Run: headless pygame with SDL's dummy video driver; simulated clock (each Clock.tick advances the game by its frame time, no real sleeping); random seed 0; keys injected as events and as key.get_pressed() state; mouse plan: one left click at the window centre at the start of phase 2, then a move to the lower-right quarter at the start of phase 3.
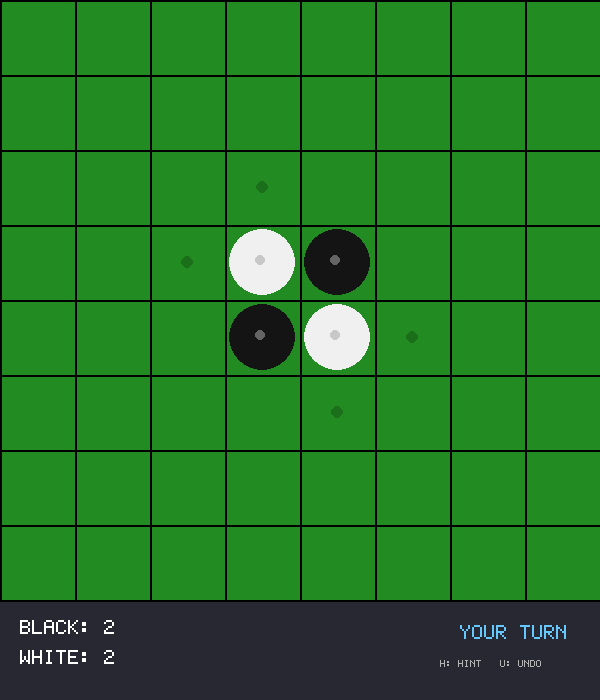
Frame 1 of 4 · flips 1–60 · no input
Frame 2 of 4 · flips 61–180 · clicked the window centre · tapped SPACE, RETURN · held RIGHT (→), D · screen unchanged from frame 1, image omitted
Frame 3 of 4 · flips 181–300 · moved the mouse to the lower-right quarter · held DOWN (↓), S · screen unchanged from frame 2, image omitted
Frame 4 of 4 · flips 301–420 · held LEFT (←), A, UP (↑), W · screen unchanged from frame 3, image omitted

The pygame program that drew these frames:

import pygame
import sys
import copy
import random

# --- CONFIGURATION ---
WIDTH, HEIGHT = 600, 700
BOARD_SIZE = 600
GRID_SIZE = 8
CELL_SIZE = BOARD_SIZE // GRID_SIZE

# COLORS
BOARD_GREEN = (34, 139, 34)
GRID_LINE = (0, 0, 0)
BLACK_PIECE = (20, 20, 20)
WHITE_PIECE = (240, 240, 240)
HIGHLIGHT = (0, 0, 0, 50)     # Valid move dot
HINT_COLOR = (255, 215, 0)    # Gold for Hint
BG_COLOR = (40, 40, 50)
TEXT_COL = (255, 255, 255)

# STATES
EMPTY = 0
BLACK = 1
WHITE = 2

# --- PIXEL FONT ENGINE ---
PIXEL_FONT = {
    'A': [0x70, 0x88, 0x88, 0xF8, 0x88, 0x88, 0x88],
    'B': [0xF0, 0x88, 0x88, 0xF0, 0x88, 0x88, 0xF0],
    'C': [0x70, 0x88, 0x80, 0x80, 0x80, 0x88, 0x70],
    'D': [0xF0, 0x88, 0x88, 0x88, 0x88, 0x88, 0xF0],
    'E': [0xF8, 0x80, 0x80, 0xF0, 0x80, 0x80, 0xF8],
    'H': [0x88, 0x88, 0x88, 0xF8, 0x88, 0x88, 0x88],
    'I': [0x70, 0x20, 0x20, 0x20, 0x20, 0x20, 0x70],
    'K': [0x88, 0x90, 0xA0, 0xC0, 0xA0, 0x90, 0x88],
    'L': [0x80, 0x80, 0x80, 0x80, 0x80, 0x80, 0xF8],
    'M': [0x88, 0xD8, 0xA8, 0xA8, 0x88, 0x88, 0x88],
    'N': [0x88, 0xC8, 0xA8, 0x98, 0x88, 0x88, 0x88],
    'O': [0x70, 0x88, 0x88, 0x88, 0x88, 0x88, 0x70],
    'P': [0xF0, 0x88, 0x88, 0xF0, 0x80, 0x80, 0x80],
    'R': [0xF0, 0x88, 0x88, 0xF0, 0xA0, 0x90, 0x88],
    'S': [0x70, 0x88, 0x80, 0x70, 0x08, 0x88, 0x70],
    'T': [0xF8, 0x20, 0x20, 0x20, 0x20, 0x20, 0x20],
    'U': [0x88, 0x88, 0x88, 0x88, 0x88, 0x88, 0x70],
    'V': [0x88, 0x88, 0x88, 0x88, 0x88, 0x50, 0x20],
    'W': [0x88, 0x88, 0x88, 0xA8, 0xA8, 0xD8, 0x88],
    'Y': [0x88, 0x88, 0x50, 0x20, 0x20, 0x20, 0x20],
    ' ': [0x00] * 7,
    '0': [0x70, 0x88, 0x98, 0xA8, 0xC8, 0x88, 0x70],
    '1': [0x20, 0x60, 0x20, 0x20, 0x20, 0x20, 0x70],
    '2': [0x70, 0x88, 0x08, 0x30, 0x40, 0x80, 0xF8],
    '3': [0xF8, 0x08, 0x10, 0x30, 0x08, 0x88, 0x70],
    '4': [0x10, 0x30, 0x50, 0x90, 0xF8, 0x10, 0x10],
    '5': [0xF8, 0x80, 0xF0, 0x08, 0x08, 0x88, 0x70],
    '6': [0x30, 0x40, 0x80, 0xF0, 0x88, 0x88, 0x70],
    '7': [0xF8, 0x08, 0x10, 0x20, 0x40, 0x40, 0x40],
    '8': [0x70, 0x88, 0x88, 0x70, 0x88, 0x88, 0x70],
    '9': [0x70, 0x88, 0x88, 0x78, 0x08, 0x88, 0x70],
    ':': [0x00, 0x60, 0x60, 0x00, 0x60, 0x60, 0x00],
    '!': [0x20, 0x20, 0x20, 0x20, 0x00, 0x20, 0x00],
}

def draw_text(surface, text, x, y, scale=2, color=TEXT_COL, center=False):
    text = str(text).upper()
    width = len(text) * 6 * scale
    start_x = x
    if center: start_x = x - width // 2
    cursor_x = start_x
    for char in text:
        if char in PIXEL_FONT:
            rows = PIXEL_FONT[char]
            for r, row_val in enumerate(rows):
                for c in range(5):
                    if (row_val >> (7 - c)) & 1:
                        pygame.draw.rect(surface, color, 
                                       (cursor_x + c * scale, y + r * scale, scale, scale))
        cursor_x += 6 * scale

# --- GAME LOGIC ---
class Board:
    def __init__(self):
        self.grid = [[EMPTY for _ in range(GRID_SIZE)] for _ in range(GRID_SIZE)]
        mid = GRID_SIZE // 2
        self.grid[mid-1][mid-1] = WHITE
        self.grid[mid][mid] = WHITE
        self.grid[mid-1][mid] = BLACK
        self.grid[mid][mid-1] = BLACK
        self.turn = BLACK
        self.winner = None
        self.passes = 0
        self.history = [] # Stack for undo

    def save_state(self):
        # Deep copy the grid and state vars
        state = {
            'grid': [row[:] for row in self.grid],
            'turn': self.turn,
            'winner': self.winner,
            'passes': self.passes
        }
        self.history.append(state)

    def undo(self):
        if not self.history: return False
        
        # We usually want to undo 2 steps to get back to Player turn (AI moved, then Player moved)
        # But if history has 1 (rare), just pop 1
        steps = 2 if len(self.history) >= 2 else 1
        
        state = None
        for _ in range(steps):
            if self.history:
                state = self.history.pop()
        
        if state:
            self.grid = state['grid']
            self.turn = state['turn']
            self.winner = state['winner']
            self.passes = state['passes']
            return True
        return False

    def get_valid_moves(self, player):
        moves = []
        for r in range(GRID_SIZE):
            for c in range(GRID_SIZE):
                if self.is_valid_move(r, c, player): moves.append((r, c))
        return moves

    def is_valid_move(self, r, c, player):
        if self.grid[r][c] != EMPTY: return False
        opponent = WHITE if player == BLACK else BLACK
        directions = [(-1, -1), (-1, 0), (-1, 1), (0, -1), (0, 1), (1, -1), (1, 0), (1, 1)]
        
        for dr, dc in directions:
            nr, nc = r + dr, c + dc
            found_opponent = False
            while 0 <= nr < GRID_SIZE and 0 <= nc < GRID_SIZE:
                if self.grid[nr][nc] == opponent: found_opponent = True
                elif self.grid[nr][nc] == player:
                    if found_opponent: return True
                    break
                else: break
                nr += dr
                nc += dc
        return False

    def make_move(self, r, c, player):
        if not self.is_valid_move(r, c, player): return False
        
        self.save_state() # SAVE BEFORE MODIFYING
        
        self.grid[r][c] = player
        opponent = WHITE if player == BLACK else BLACK
        directions = [(-1, -1), (-1, 0), (-1, 1), (0, -1), (0, 1), (1, -1), (1, 0), (1, 1)]
        
        for dr, dc in directions:
            nr, nc = r + dr, c + dc
            flip = []
            while 0 <= nr < GRID_SIZE and 0 <= nc < GRID_SIZE:
                if self.grid[nr][nc] == opponent: flip.append((nr, nc))
                elif self.grid[nr][nc] == player:
                    if flip:
                        for fr, fc in flip: self.grid[fr][fc] = player
                    break
                else: break
                nr += dr
                nc += dc
        
        self.turn = opponent
        self.passes = 0
        return True

    def check_state(self):
        if not self.get_valid_moves(self.turn):
            self.turn = WHITE if self.turn == BLACK else BLACK
            self.passes += 1
            if self.passes >= 2 or not self.get_valid_moves(self.turn):
                self.end_game()

    def end_game(self):
        b, w = self.count_pieces()
        self.winner = "BLACK WINS" if b > w else "WHITE WINS" if w > b else "DRAW"

    def count_pieces(self):
        b = sum(r.count(BLACK) for r in self.grid)
        w = sum(r.count(WHITE) for r in self.grid)
        return b, w

# --- AI ---
class AI:
    def __init__(self, color):
        self.color = color

    def get_best_move(self, board, player_color=None, depth=3):
        # Allow calling for either AI color or providing a specific color (for hints)
        p_color = player_color if player_color else self.color
        
        moves = board.get_valid_moves(p_color)
        if not moves: return None
        
        best_val = -float('inf')
        best_move = random.choice(moves)
        
        for r, c in moves:
            temp = copy.deepcopy(board)
            temp.make_move(r, c, p_color)
            # Minimize opponent
            val = self.minimax(temp, depth-1, -float('inf'), float('inf'), False, p_color)
            if val > best_val:
                best_val = val
                best_move = (r, c)
        return best_move

    def minimax(self, board, depth, alpha, beta, maximizing, root_player):
        if depth == 0 or board.winner: return self.evaluate(board, root_player)
        
        curr_player = root_player if maximizing else (WHITE if root_player == BLACK else BLACK)
        moves = board.get_valid_moves(curr_player)
        
        if not moves: return self.minimax(board, depth-1, alpha, beta, not maximizing, root_player)

        if maximizing:
            max_eval = -float('inf')
            for r, c in moves:
                temp = copy.deepcopy(board)
                temp.make_move(r, c, curr_player)
                eval = self.minimax(temp, depth-1, alpha, beta, False, root_player)
                max_eval = max(max_eval, eval)
                alpha = max(alpha, eval)
                if beta <= alpha: break
            return max_eval
        else:
            min_eval = float('inf')
            for r, c in moves:
                temp = copy.deepcopy(board)
                temp.make_move(r, c, curr_player)
                eval = self.minimax(temp, depth-1, alpha, beta, True, root_player)
                min_eval = min(min_eval, eval)
                beta = min(beta, eval)
                if beta <= alpha: break
            return min_eval

    def evaluate(self, board, root_player):
        score = 0
        op = WHITE if root_player == BLACK else BLACK
        weights = [
            [100, -20, 10, 5, 5, 10, -20, 100],
            [-20, -50, -2, -2, -2, -2, -50, -20],
            [10, -2, 5, 1, 1, 5, -2, 10],
            [5, -2, 1, 1, 1, 1, -2, 5],
            [5, -2, 1, 1, 1, 1, -2, 5],
            [10, -2, 5, 1, 1, 5, -2, 10],
            [-20, -50, -2, -2, -2, -2, -50, -20],
            [100, -20, 10, 5, 5, 10, -20, 100]
        ]
        for r in range(GRID_SIZE):
            for c in range(GRID_SIZE):
                if board.grid[r][c] == root_player: score += weights[r][c]
                elif board.grid[r][c] == op: score -= weights[r][c]
        return score

# --- MAIN ---
def main():
    pygame.init()
    screen = pygame.display.set_mode((WIDTH, HEIGHT))
    pygame.display.set_caption("Othello Pro")
    clock = pygame.time.Clock()
    
    board = Board()
    ai = AI(WHITE)
    hint_pos = None
    
    while True:
        clock.tick(30)
        
        # AI Turn
        if not board.winner and board.turn == ai.color:
            draw_game(screen, board, hint_pos)
            pygame.display.flip()
            pygame.time.wait(500)
            
            move = ai.get_best_move(board)
            if move: board.make_move(move[0], move[1], ai.color)
            else: board.check_state()
            board.check_state()
            hint_pos = None # Clear hint on turn change

        for event in pygame.event.get():
            if event.type == pygame.QUIT:
                pygame.quit(); sys.exit()
            
            if event.type == pygame.MOUSEBUTTONDOWN and not board.winner and board.turn != ai.color:
                x, y = event.pos
                if y < BOARD_SIZE:
                    c = x // CELL_SIZE
                    r = y // CELL_SIZE
                    if board.make_move(r, c, BLACK):
                        board.check_state()
                        hint_pos = None # Clear hint on move
            
            if event.type == pygame.KEYDOWN:
                if board.winner and event.key == pygame.K_SPACE:
                    board = Board()
                    hint_pos = None
                
                if not board.winner:
                    # UNDO
                    if event.key == pygame.K_u:
                        if board.undo():
                            hint_pos = None
                    
                    # HINT
                    if event.key == pygame.K_h and board.turn == BLACK:
                        hint_pos = ai.get_best_move(board, player_color=BLACK, depth=3)

        draw_game(screen, board, hint_pos)
        pygame.display.flip()

def draw_game(screen, board, hint_pos):
    screen.fill(BG_COLOR)
    pygame.draw.rect(screen, BOARD_GREEN, (0, 0, WIDTH, BOARD_SIZE))
    
    # Grid
    for i in range(GRID_SIZE + 1):
        pygame.draw.line(screen, GRID_LINE, (0, i * CELL_SIZE), (WIDTH, i * CELL_SIZE), 2)
        pygame.draw.line(screen, GRID_LINE, (i * CELL_SIZE, 0), (i * CELL_SIZE, BOARD_SIZE), 2)
    
    # Pieces
    for r in range(GRID_SIZE):
        for c in range(GRID_SIZE):
            if board.grid[r][c] != EMPTY:
                col = BLACK_PIECE if board.grid[r][c] == BLACK else WHITE_PIECE
                cx, cy = c * CELL_SIZE + CELL_SIZE // 2, r * CELL_SIZE + CELL_SIZE // 2
                pygame.draw.circle(screen, col, (cx, cy), CELL_SIZE // 2 - 4)
                pygame.draw.circle(screen, (100,100,100) if col==BLACK_PIECE else (200,200,200), (cx-2, cy-2), 5)

    # Hints & Valid Moves
    if board.turn == BLACK and not board.winner:
        # Valid moves (Gray Dots)
        for r, c in board.get_valid_moves(BLACK):
            s = pygame.Surface((CELL_SIZE, CELL_SIZE), pygame.SRCALPHA)
            pygame.draw.circle(s, HIGHLIGHT, (CELL_SIZE//2, CELL_SIZE//2), 6)
            screen.blit(s, (c*CELL_SIZE, r*CELL_SIZE))
            
        # Best Move Hint (Gold Ring)
        if hint_pos:
            hr, hc = hint_pos
            cx, cy = hc * CELL_SIZE + CELL_SIZE // 2, hr * CELL_SIZE + CELL_SIZE // 2
            pygame.draw.circle(screen, HINT_COLOR, (cx, cy), CELL_SIZE // 2 - 8, 4)

    # UI
    b, w = board.count_pieces()
    draw_text(screen, f"BLACK: {b}", 20, BOARD_SIZE + 20, 2)
    draw_text(screen, f"WHITE: {w}", 20, BOARD_SIZE + 50, 2)
    
    if board.winner:
        draw_text(screen, board.winner, WIDTH//2, BOARD_SIZE + 35, 3, (255, 215, 0), center=True)
        draw_text(screen, "SPACE TO RESTART", WIDTH//2, BOARD_SIZE + 70, 1, center=True)
    else:
        status = "YOUR TURN" if board.turn == BLACK else "AI THINKING"
        col = (100, 200, 255) if board.turn == BLACK else (200, 200, 200)
        draw_text(screen, status, WIDTH - 140, BOARD_SIZE + 25, 2, col)
        
        # Controls Legend
        draw_text(screen, "H: HINT   U: UNDO", WIDTH - 160, BOARD_SIZE + 60, 1, (180, 180, 180))

if __name__ == "__main__":
    main()
